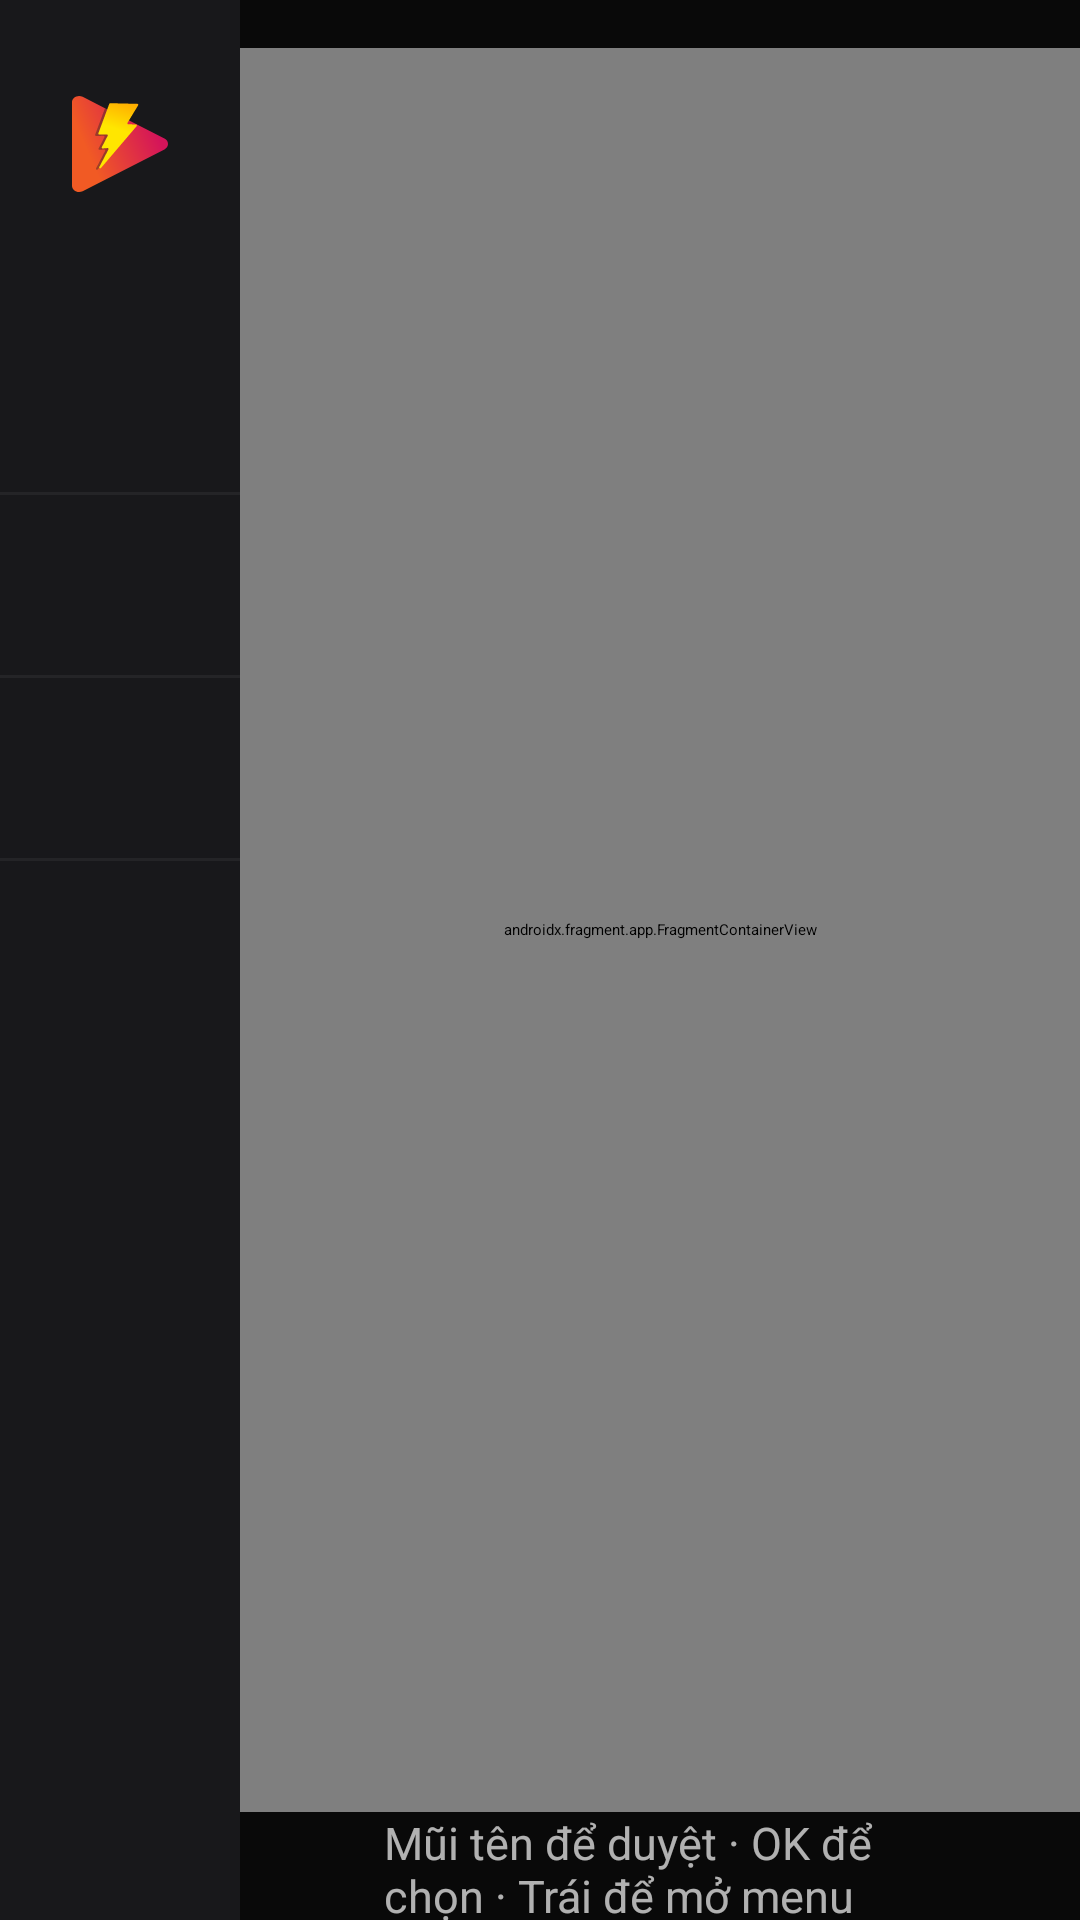

Layout XML and referenced resources for this Android screen:
<!-- AndroidManifest.xml: application theme AppTheme -->
<!-- res/layout/activity_main.xml -->
<?xml version="1.0" encoding="utf-8"?>
<LinearLayout xmlns:android="http://schemas.android.com/apk/res/android"
    android:layout_width="match_parent" android:layout_height="match_parent" android:orientation="horizontal" android:baselineAligned="false">

    <include layout="@layout/nav_rail" />

    <FrameLayout android:layout_width="0dp" android:layout_height="match_parent" android:layout_weight="1">
        <androidx.fragment.app.FragmentContainerView android:id="@+id/rows_fragment" android:name="androidx.leanback.app.RowsSupportFragment"
            android:layout_width="match_parent" android:layout_height="match_parent" android:layout_marginTop="16dp" android:layout_marginBottom="36dp" />
        <TextView android:layout_width="match_parent" android:layout_height="36dp" android:layout_gravity="bottom" android:paddingStart="48dp" android:paddingEnd="48dp"
            android:gravity="center_vertical" android:text="@string/home_hint" style="@style/HintText" />
    </FrameLayout>
</LinearLayout>
<!-- res/layout/nav_rail.xml (included above) -->
<?xml version="1.0" encoding="utf-8"?>
<LinearLayout xmlns:android="http://schemas.android.com/apk/res/android"
    android:id="@+id/nav_rail" android:layout_width="80dp" android:layout_height="match_parent" android:orientation="vertical" android:background="@color/tv_surface">
    <LinearLayout android:layout_width="match_parent" android:layout_height="wrap_content" android:orientation="horizontal" android:gravity="center_vertical"
        android:paddingStart="24dp" android:paddingTop="32dp" android:paddingBottom="40dp">
        <ImageView android:layout_width="32dp" android:layout_height="32dp" android:src="@drawable/ic_logo" android:contentDescription="@string/app_name" />
        <TextView android:id="@+id/rail_brand" android:layout_width="wrap_content" android:layout_height="wrap_content" android:layout_marginStart="12dp"
            android:textColor="@color/tv_text" android:textSize="22sp" android:maxLines="1" android:visibility="gone" android:importantForAccessibility="no" />
    </LinearLayout>
    <include android:id="@+id/nav_home" layout="@layout/rail_item" />
    <View android:layout_width="match_parent" android:layout_height="1dp" android:background="#0DFFFFFF" />
    <include android:id="@+id/nav_updated" layout="@layout/rail_item" />
    <View android:layout_width="match_parent" android:layout_height="1dp" android:background="#0DFFFFFF" />
    <include android:id="@+id/nav_search" layout="@layout/rail_item" />
    <View android:layout_width="match_parent" android:layout_height="1dp" android:background="#0DFFFFFF" />
    <include android:id="@+id/nav_genres" layout="@layout/rail_item" />
</LinearLayout>
<!-- res/layout/rail_item.xml (included above) -->
<?xml version="1.0" encoding="utf-8"?>
<LinearLayout xmlns:android="http://schemas.android.com/apk/res/android"
    android:layout_width="match_parent" android:layout_height="60dp" android:orientation="horizontal" android:gravity="center_vertical"
    android:paddingStart="28dp" android:paddingEnd="16dp" android:focusable="true" android:background="@drawable/rail_item_bg">
    <ImageView xmlns:tools="http://schemas.android.com/tools" tools:ignore="UseAppTint" android:id="@+id/rail_icon" android:layout_width="24dp" android:layout_height="24dp" android:tint="@color/rail_text" android:duplicateParentState="true" android:importantForAccessibility="no" />
    <TextView android:id="@+id/rail_label" android:layout_width="wrap_content" android:layout_height="wrap_content" android:layout_marginStart="18dp"
        android:textColor="@color/rail_text" android:textSize="18sp" android:maxLines="1" android:duplicateParentState="true" android:visibility="gone" />
</LinearLayout>
<!-- resources referenced by this layout -->
<resources>
  <color name="tv_surface">#18181B</color>
  <color name="tv_text">#FAFAFA</color>
  <!-- drawable ic_logo (drawable) -->
  <vector xmlns:android="http://schemas.android.com/apk/res/android" android:width="32dp" android:height="32dp" android:viewportWidth="400" android:viewportHeight="400">
      <path android:pathData="M385.2,222.6L44.4,396.5C24.7,406.5,0,393.9,0,373.8V26.2C0,6.1,24.7,-6.5,44.4,3.5L137.5,51l29.8,15.2l21.9,11.2l6.8,3.5l25.3,12.9l8.7,4.4l155.2,79.2C404.9,187.4,404.9,212.6,385.2,222.6z" android:fillColor="#F15A24" />
      <path android:pathData="M255.9,131.9L109.1,303.7l-2.4,2.3c-3.6,3.5,-8.4,-0.5,-6.1,-5l37.5,-72.1c1.6,-3.1,-0.2,-6.5,-3.3,-6.2l-20.2,1.8c-3.1,0.3,-5,-3.2,-3.4,-6.3l23.8,-45.9c1.5,-3,-0.1,-6.3,-3.1,-6.3l-31.9,0.4c-2.7,0,-4.4,-2.8,-3.3,-5.7L137.5,51l29.8,15.2l21.9,11.2l6.8,3.5l25.3,12.9l8.7,4.4l-11.6,19c-1.8,2.9,-0.3,6.5,2.8,6.6l32.4,0.9C257,124.7,258.4,129,255.9,131.9z" android:fillColor="#212121" android:fillAlpha="0.4" />
      <path android:pathData="M272.8,32.7L159.5,30c-1.9,0,-3.7,1.3,-4.4,3.3L110,154.9c-1.1,2.9,0.6,5.7,3.4,5.7l31.9,-0.4c3,0,4.6,3.3,3.1,6.3l-23.8,45.9c-1.6,3.1,0.2,6.5,3.4,6.2l20.2,-1.7c3.1,-0.3,5,3.2,3.4,6.3l-37.6,72.1c-2.3,4.5,2.5,8.5,6.1,5l2.4,-2.3L269.1,126c2.5,-2.9,1.1,-7.2,-2.3,-7.3l-32.4,-0.9c-3,-0.1,-4.5,-3.6,-2.8,-6.6l43.9,-72.1C277.3,36.3,275.8,32.7,272.8,32.7z" android:fillColor="#FFD000" />
  </vector>
  <!-- drawable rail_item_bg (drawable) -->
  <selector xmlns:android="http://schemas.android.com/apk/res/android">
      
      <item android:state_focused="true">
          <layer-list>
              <item><shape><solid android:color="@color/tv_accent" /></shape></item>
              <item android:right="3dp"><shape><solid android:color="@color/tv_surface_high" /></shape></item>
          </layer-list>
      </item>
      <item android:state_selected="true">
          <layer-list>
              <item><shape><solid android:color="@color/tv_accent" /></shape></item>
              <item android:right="3dp"><shape><solid android:color="#000000" /></shape></item>
          </layer-list>
      </item>
      <item><shape><solid android:color="#00000000" /></shape></item>
  </selector>
  <string name="app_name">AniBolt</string>
  <string name="home_hint">Mũi tên để duyệt   ·   OK để chọn   ·   Trái để mở menu</string>
  <style name="HintText">
          <item name="android:textColor">@color/tv_muted</item>
          <item name="android:textSize">15sp</item>
      </style>
  <style name="AppTheme" parent="Theme.Leanback">
          <item name="android:fontFamily">sans-serif</item>
          <item name="android:colorAccent">@color/tv_accent</item>
          <item name="android:windowBackground">@color/tv_background</item>
          
          <item name="rowHeaderStyle">@style/AniRowHeader</item>
          <item name="android:windowAnimationStyle">@style/RouteAnimation</item>
      </style>
  <color name="tv_accent">#F15A24</color>
  <color name="tv_surface_high">#27272A</color>
  <color name="tv_muted">#B3FAFAFA</color>
  <color name="tv_background">#090909</color>
  <style name="AniRowHeader" parent="Widget.Leanback.Row.Header">
          <item name="android:textColor">@color/tv_text</item>
          <item name="android:textSize">22sp</item>
          <item name="android:fontFamily">sans-serif-medium</item>
      </style>
  <style name="RouteAnimation" parent="@android:style/Animation.Activity">
          <item name="android:activityOpenEnterAnimation">@anim/route_open_enter</item>
          <item name="android:activityOpenExitAnimation">@anim/route_open_exit</item>
          <item name="android:activityCloseEnterAnimation">@anim/route_close_enter</item>
          <item name="android:activityCloseExitAnimation">@anim/route_close_exit</item>
      </style>
</resources>
